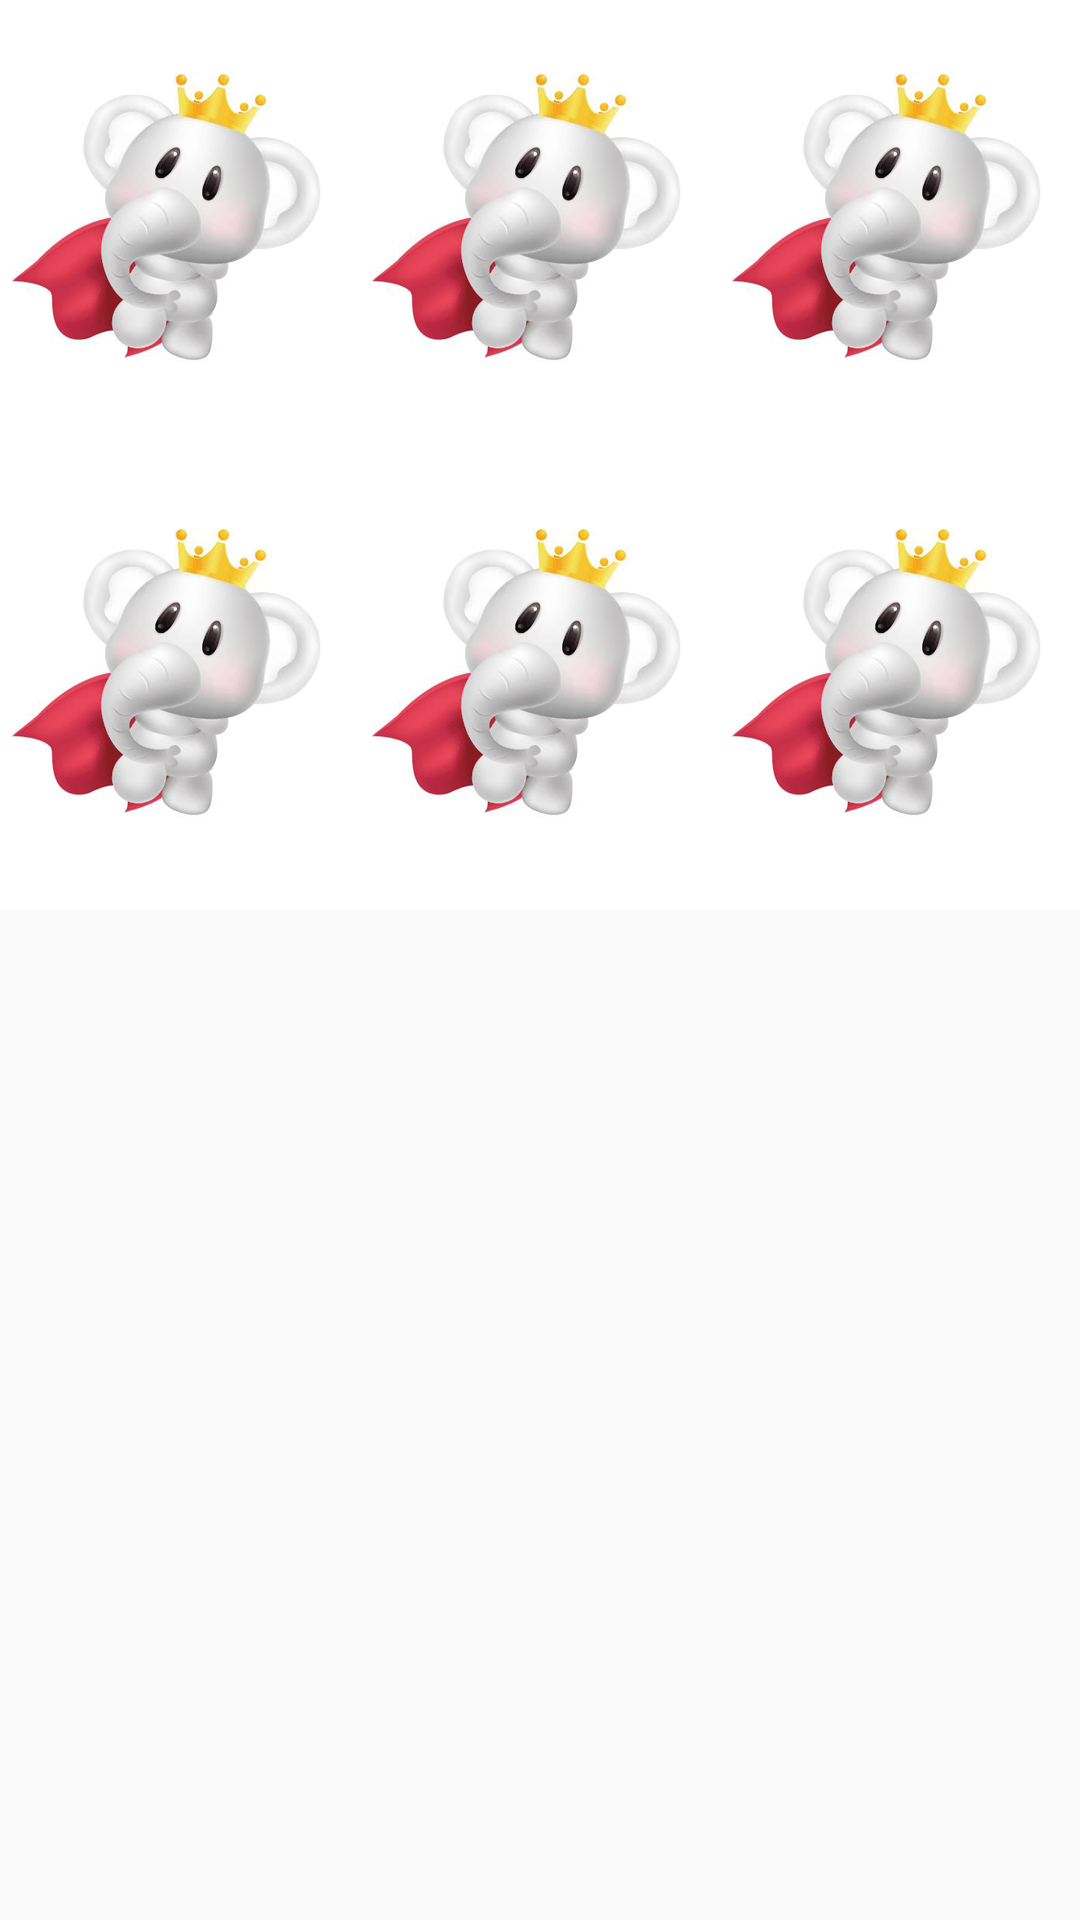

Produce the Android XML layout that renders to this screen, including the resource entries it uses.
<!-- AndroidManifest.xml: application theme AppTheme -->
<!-- res/layout/goodslayout.xml -->
<?xml version="1.0" encoding="utf-8"?>
<RelativeLayout xmlns:android="http://schemas.android.com/apk/res/android"
    android:layout_width="match_parent"
    android:layout_height="match_parent">

    <LinearLayout
        android:id="@+id/ll_1"
        android:layout_width="match_parent"
        android:layout_height="wrap_content"
        android:orientation="horizontal">

        <ImageView
            android:id="@+id/iv_image1"
            android:layout_width="0dp"
            android:layout_height="455px"
            android:layout_weight="1"
            android:scaleType="fitXY"
            android:src="@mipmap/dxbg1" />

        <ImageView
            android:id="@+id/iv_image2"
            android:layout_width="0dp"
            android:layout_height="455px"
            android:layout_weight="1"
            android:scaleType="fitXY"
            android:src="@mipmap/dxbg1" />

        <ImageView
            android:id="@+id/iv_image3"
            android:layout_width="0dp"
            android:layout_height="455px"
            android:layout_weight="1"
            android:scaleType="fitXY"
            android:src="@mipmap/dxbg1" />
    </LinearLayout>

    <LinearLayout
        android:id="@+id/ll_2"
        android:layout_width="match_parent"
        android:layout_height="wrap_content"
        android:layout_below="@id/ll_1"
        android:orientation="horizontal">


        <ImageView
            android:id="@+id/iv_image4"
            android:layout_width="0dp"
            android:layout_height="455px"
            android:scaleType="fitXY"
            android:layout_weight="1"
            android:src="@mipmap/dxbg1" />

        <ImageView
            android:id="@+id/iv_image5"
            android:layout_width="0dp"
            android:layout_height="455px"
            android:layout_weight="1"
            android:scaleType="fitXY"
            android:src="@mipmap/dxbg1" />

        <ImageView
            android:id="@+id/iv_image6"
            android:layout_width="0dp"
            android:layout_height="455px"
            android:layout_weight="1"
            android:scaleType="fitXY"
            android:src="@mipmap/dxbg1" />
    </LinearLayout>

    
    
    
    
    
</RelativeLayout>
<!-- resources referenced by this layout -->
<resources>
  <!-- drawable custom_bg (drawable) -->
  <?xml version="1.0" encoding="utf-8"?>
  <shape xmlns:android="http://schemas.android.com/apk/res/android"
      android:shape="rectangle">
      <stroke
          android:width="1dp"
          android:color="@android:color/darker_gray" />
      <corners android:radius="3dp" />
  </shape>
  <!-- mipmap dxbg1: jpg bitmap (mipmap-hdpi, 58085 bytes) -->
  <style name="AppTheme" parent="Theme.AppCompat.Light.NoActionBar">
          
          <item name="colorPrimary">@color/colorPrimary</item>
          <item name="colorPrimaryDark">@color/colorPrimaryDark</item>
          <item name="colorAccent">@color/colorAccent</item>
          <item name="android:windowFullscreen">true</item>
      </style>
  <color name="colorPrimary">#3F51B5</color>
  <color name="colorPrimaryDark">#303F9F</color>
  <color name="colorAccent">#FF4081</color>
</resources>
